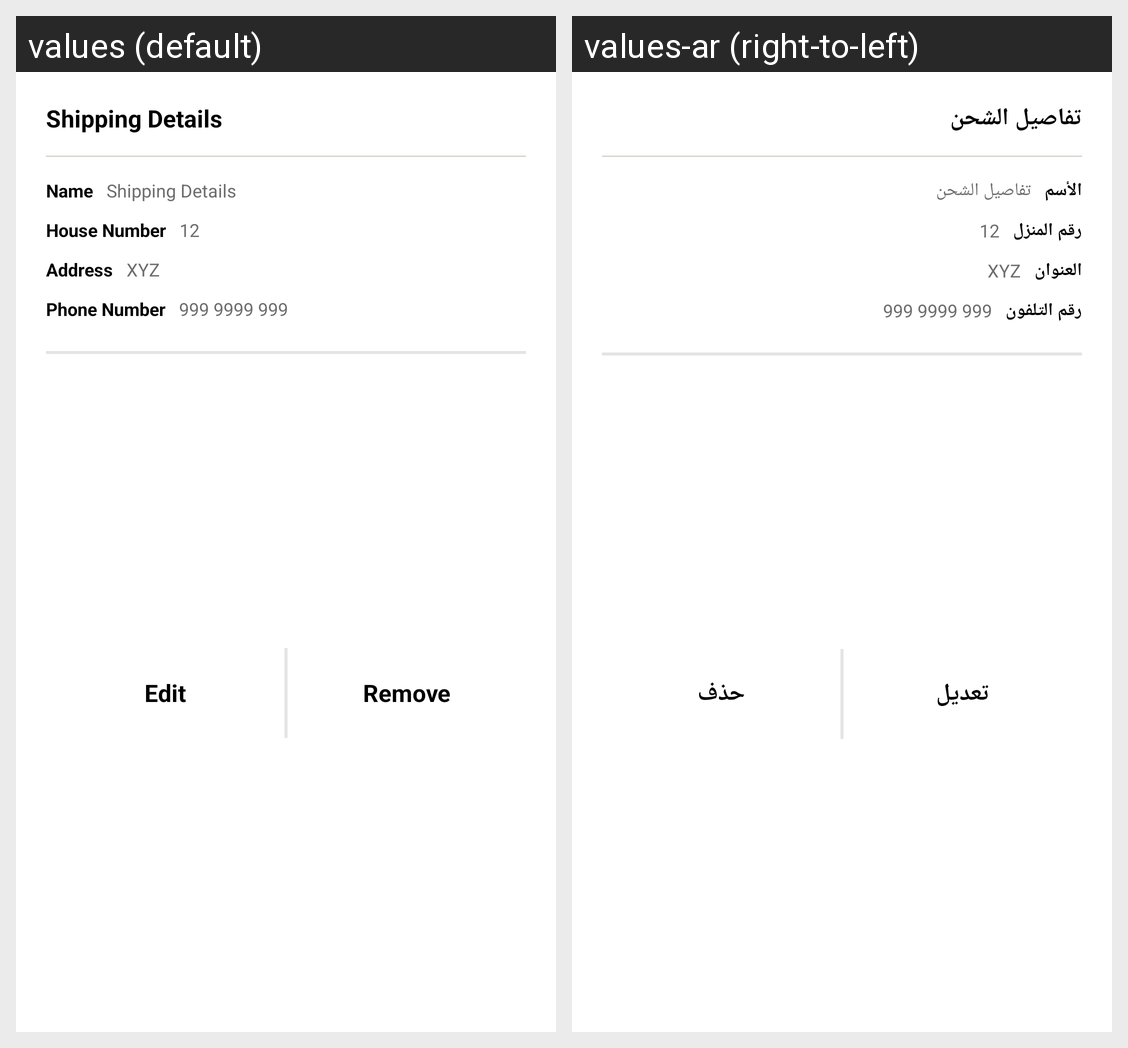

The Android screen above is rendered under two locales of the same app. Produce the string resources it draws, with the default and per-locale values.
Android screen res/layout/address_item_recyclar_layout.xml rendered under 2 locales, left to right: values (default), values-ar (right-to-left). Device: Nexus 5 (rendered at 1080×1920; each locale shown at half size, 540×960, under a caption strip naming it); theme Theme.Shoparty_android.
Strings drawn on this screen, with the default value and each locale's value (text and hints the layout hard-codes, and strings that could not be matched under every locale, appear in the picture but are not listed):

shipping_details
  values: Shipping Details
  values-ar: تفاصيل الشحن

name
  values: Name
  values-ar: الأسم

house_number
  values: House Number
  values-ar: رقم المنزل

_12
  values: 12
  values-ar: 12

addres
  values: Address
  values-ar: العنوان

xyz
  values: XYZ
  values-ar: XYZ

phone_number
  values: Phone Number
  values-ar: رقم التلفون

_999_9999_999
  values: 999 9999 999
  values-ar: 999 9999 999

edit
  values: Edit
  values-ar: تعديل

remove
  values: Remove
  values-ar: حذف
